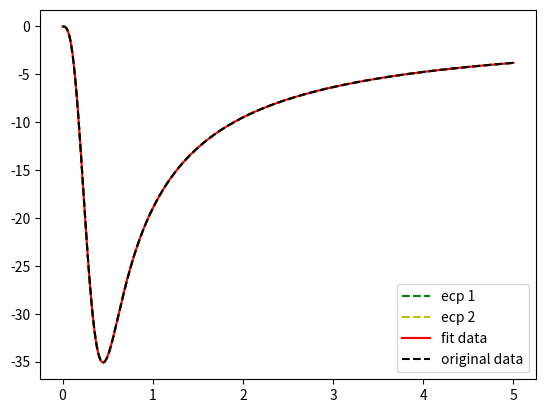

Here is the Python script that generated this plot:
import sys,os
import numpy as np
from scipy.optimize import curve_fit
import matplotlib as mpl
import matplotlib.pyplot as plt

np.set_printoptions(formatter={'float': '{: 0.6f}'.format})

def f2(x, a, b):
	Zeff=19.000
	y=-Zeff/x*(1-np.exp(-a*x**2)) + a*Zeff*x*np.exp(-b*x**2)
	return y


N=50000	#grid
xdata=np.linspace(1e-10,5.0,N)
ydata=np.zeros(N)

ecp1=[
16.050466,
15.892289,

]
ecp2=[
16.094518,
15.891266,

]

for i in range(0, N):
	ydata[i]=0.6*f2(xdata[i], *ecp1)+0.4*f2(xdata[i], *ecp2)
#print ydata

initial=[16.05, 15.89]
#exp_low=1.0
#limit=([exp_low, exp_low, exp_low,-500, exp_low,-500,],[500,500,500,500,500,500])
popt, pcov = curve_fit(f2, xdata, ydata, p0=initial) #,bounds=limit)
print('Optimal parameters:', popt)
print('One standard deviation errors on the parameters:', np.sqrt(np.diag(pcov)))
#print 'Covariance: \n', pcov

fitdata=np.zeros(N)
ecp1_data=np.zeros(N)
ecp2_data=np.zeros(N)
for i in range(0, N):
        fitdata[i]=f2(xdata[i], *popt)
        ecp1_data[i]=f2(xdata[i], *ecp1)
        ecp2_data[i]=f2(xdata[i], *ecp2)


fig1, ax1 = plt.subplots()
plt.plot(xdata, ecp1_data, 'g--', label='ecp 1')
plt.plot(xdata, ecp2_data, 'y--', label='ecp 2')
plt.plot(xdata, fitdata, 'r-', label='fit data')
plt.plot(xdata, ydata, 'k--', label='original data')
legend = ax1.legend(loc='best', shadow=False)
plt.show()


